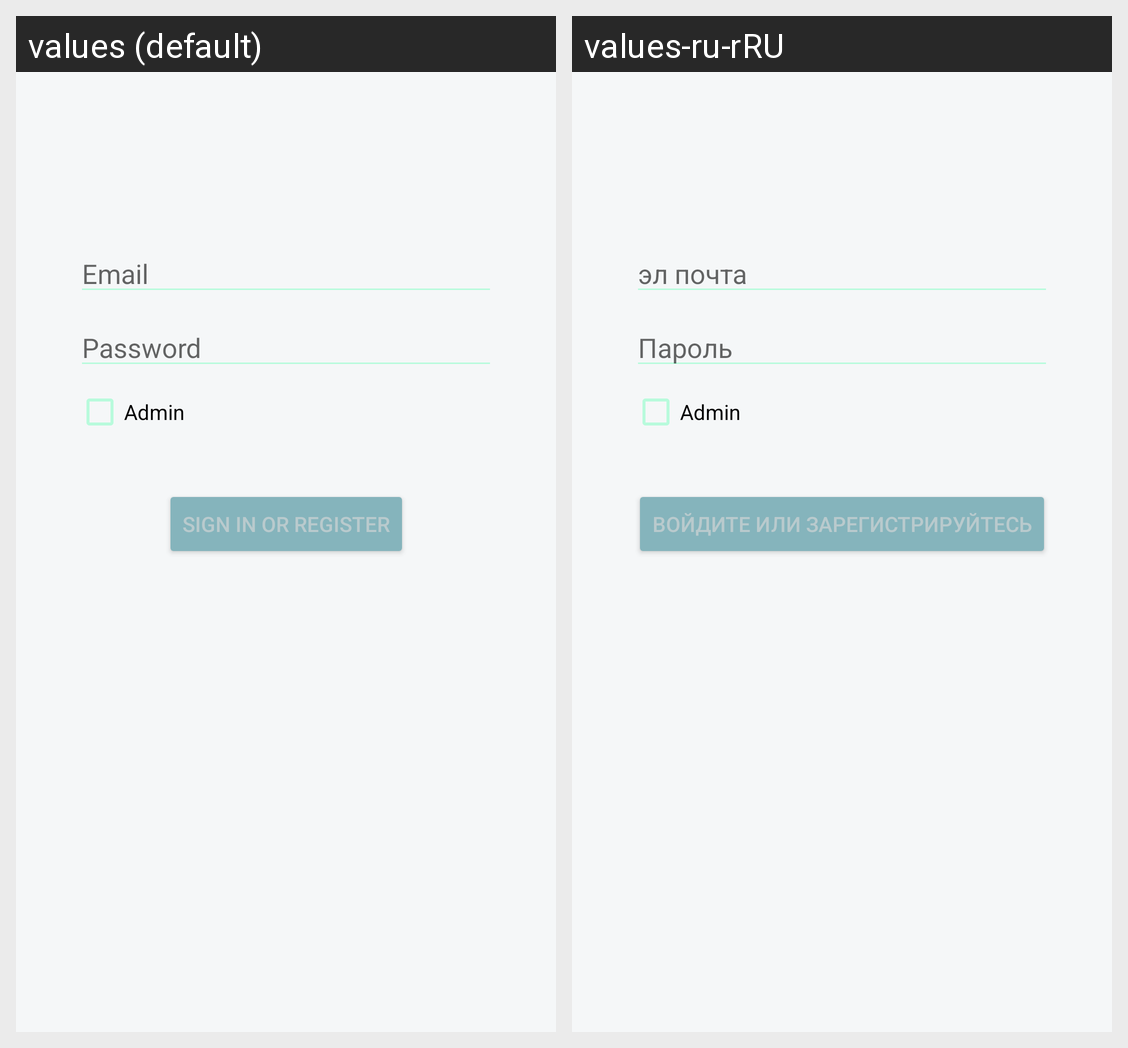

Locale-by-locale string values for the Android screen shown in this grid:
Android screen res/layout/activity_login.xml rendered under 2 locales, left to right: values (default), values-ru-rRU. Device: Nexus 5 (rendered at 1080×1920; each locale shown at half size, 540×960, under a caption strip naming it); theme AppThemeBlue.
Strings drawn on this screen, with the default value and each locale's value (text and hints the layout hard-codes, and strings that could not be matched under every locale, appear in the picture but are not listed):

prompt_email
  values: Email
  values-ru-rRU: эл почта

prompt_password
  values: Password
  values-ru-rRU: Пароль

action_sign_in
  values: Sign in or register
  values-ru-rRU: Войдите или зарегистрируйтесь
